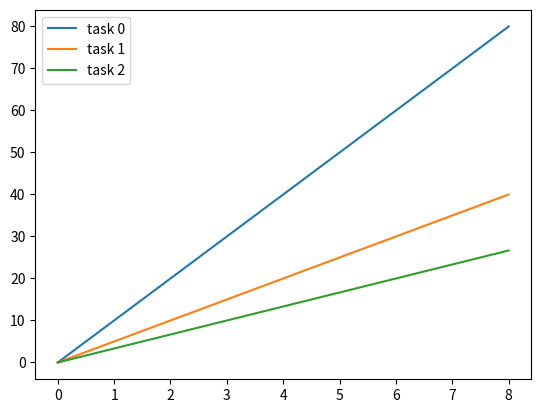

Reproduce this figure in Python.
import numpy as np
from matplotlib import pyplot as plt


def visualize_training(progress_dict: dict):
    # get the training from a dictionary
    training = progress_dict['training']
    for task in training.keys():
        # get the progress for each task
        progress = training[task]
        # plot the progress
        plt.plot(progress, label='task {}'.format(task))
    plt.legend()
    plt.savefig('training_progress.png')
    plt.show()





if __name__ == '__main__':
    # load the progress dictionary
    progress_dict = {}
    for i in range(3):
        progress_dict[i] = np.arange(0,90,10) / (i+1)
    dict_value = {'training': progress_dict}
    visualize_training(dict_value)